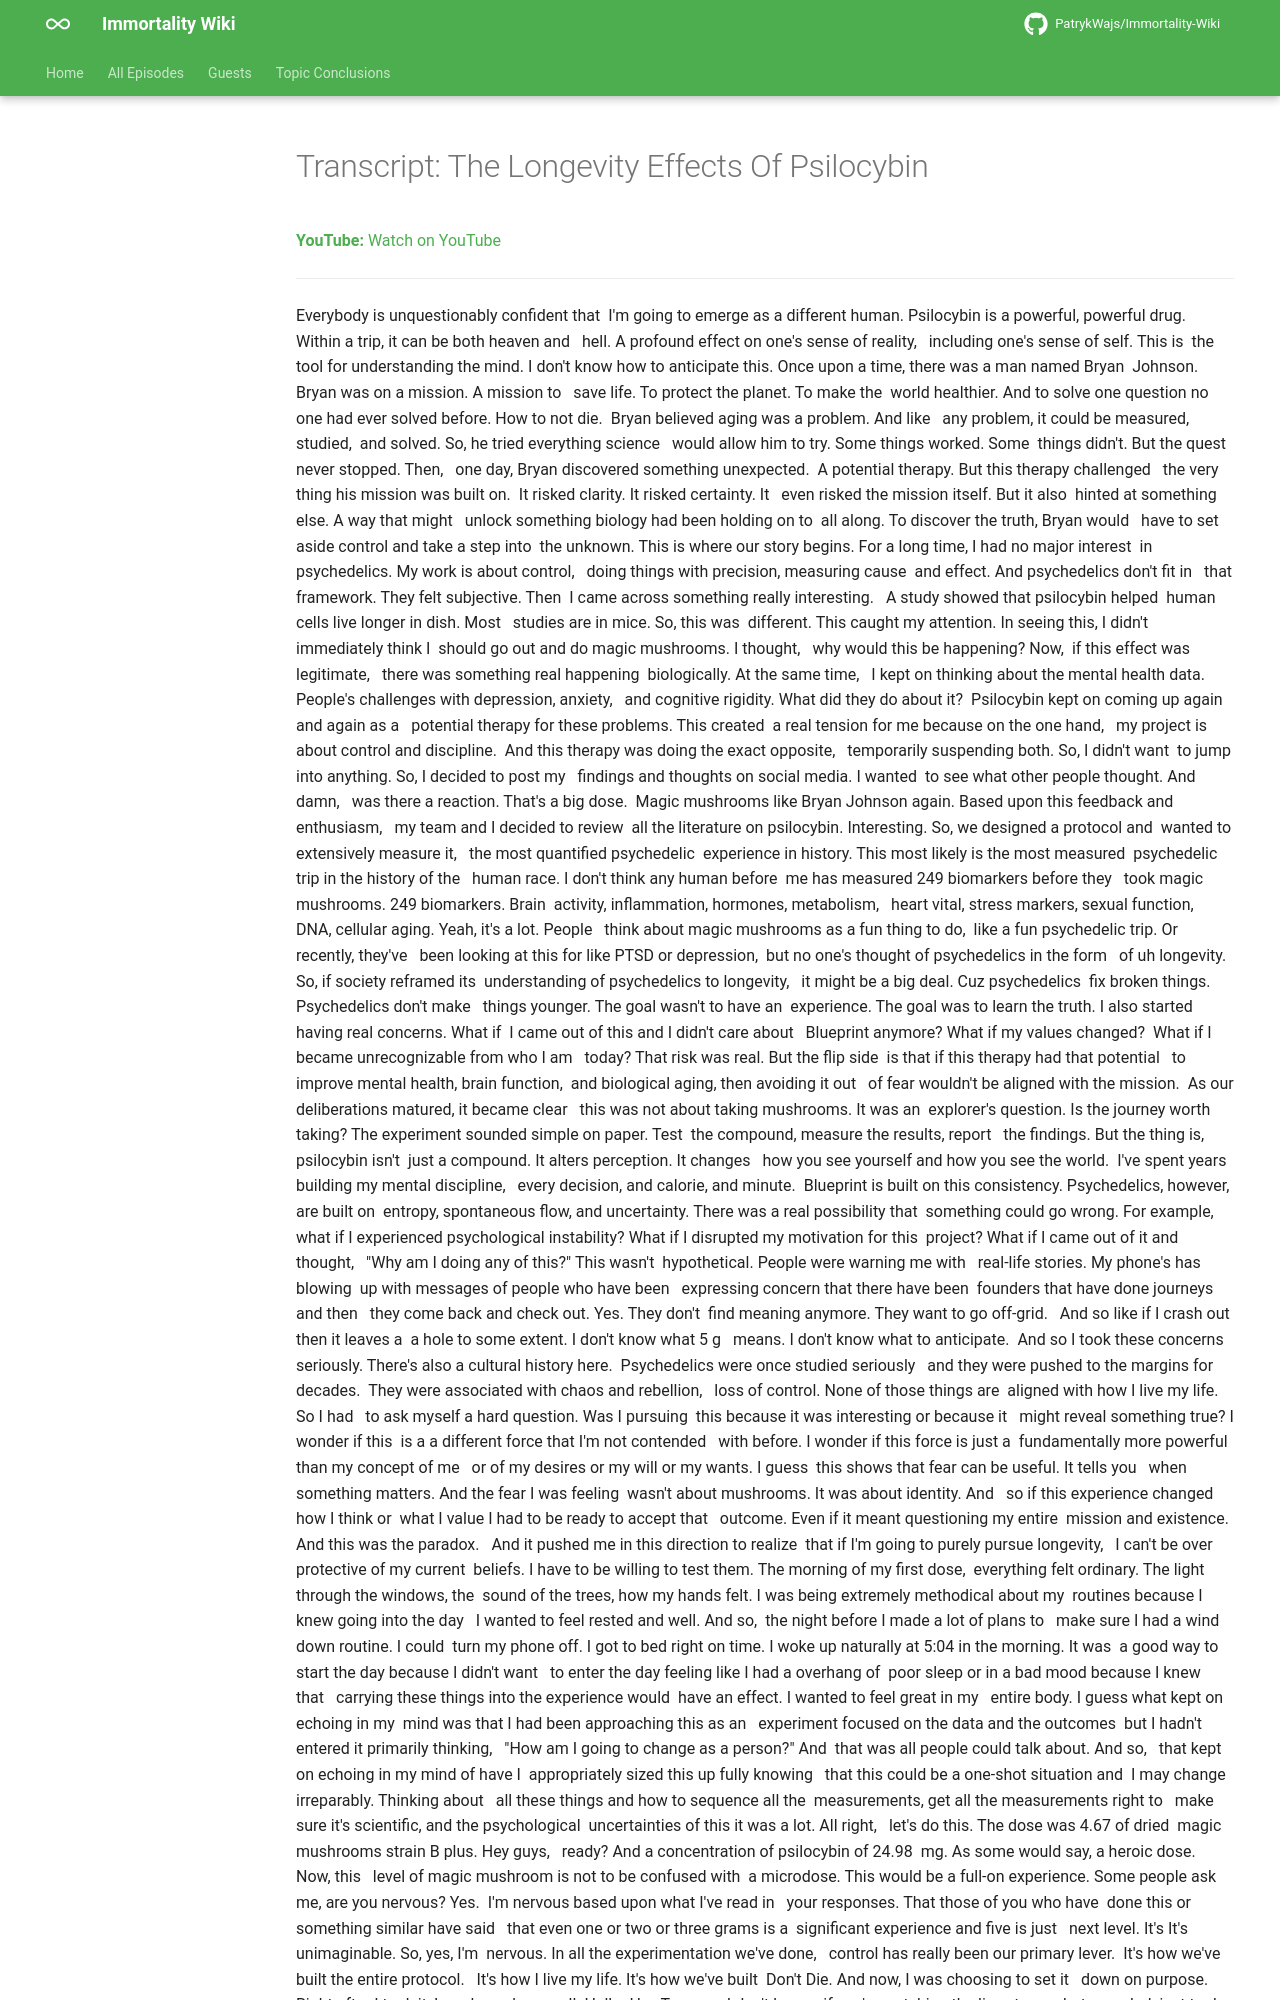

repository: PatrykWajs/Immortality-Wiki · page: Episodes/EP-138 - The Longevity Effects Of Psilocybin/transcript/index.html · generator: mkdocs

---
title: "Transcript: The Longevity Effects Of Psilocybin"
search:
  exclude: true
---

# Transcript: The Longevity Effects Of Psilocybin

**YouTube:** [Watch on YouTube](https://www.youtube.com/watch?v=moReU8AQ-EE)

---
